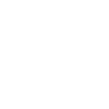
t = 0.00 s
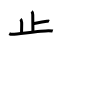
t = 4.00 s
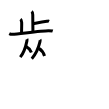
t = 8.00 s
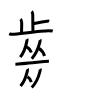
t = 12.00 s
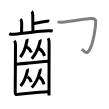
t = 15.50 s
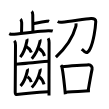
t = 20.00 s

The animated SVG that drew these frames (rendered in a browser with its animation timeline set to each time). Animation: 20 SMIL elements (animate=20); one cycle of 20.00 s.

<svg width="109px" height="109px" viewBox="0 0 px 109px" xmlns="http://www.w3.org/2000/svg" xmlns:xlink="http://www.w3.org/1999/xlink" xml:space="preserve" version="1.1"  baseProfile="full">
<path d="M31.59,11.5c0.65,0.51,1.17,2.25,1.17,3.29c0,5.31,0.17,11.92,0.17,16.98" style="fill:none;stroke:black;stroke-width:3;opacity:0">
  <animate attributeType="CSS" attributeName="opacity" from="0" to="1" begin="0s" dur="1s" repeatCount="Indefinite" fill="freeze" />
</path>
<path d="M33.14,23.78c4.91-1,8.58-1.84,13.74-2.51c1.2-0.15,1.5-0.33,2.25,0" style="fill:none;stroke:black;stroke-width:3;opacity:0">
  <animate attributeType="CSS" attributeName="opacity" from="0" to="1" begin="1s" dur="1s" repeatCount="Indefinite" fill="freeze" />
</path>
<path d="M20.49,19.08c0.65,0.51,1.04,2.28,1.17,3.29c0.13,1.01,0,4.34-0.13,10.67" style="fill:none;stroke:black;stroke-width:3;opacity:0">
  <animate attributeType="CSS" attributeName="opacity" from="0" to="1" begin="2s" dur="1s" repeatCount="Indefinite" fill="freeze" />
</path>
<path d="M9.25,33.54c0.49,0.25,1.8,0.85,3.1,0.76c7.03-0.51,29.43-3.55,36.08-3.55c1.31,0,3.57,0.01,4.32,0.26" style="fill:none;stroke:black;stroke-width:3;opacity:0">
  <animate attributeType="CSS" attributeName="opacity" from="0" to="1" begin="3s" dur="1s" repeatCount="Indefinite" fill="freeze" />
</path>
<path d="M26.97,39.06c0.11,0.18-0.05,1.88-0.14,2.28c-0.9,4.43-3.22,11.68-6.53,15.84" style="fill:none;stroke:black;stroke-width:3;opacity:0">
  <animate attributeType="CSS" attributeName="opacity" from="0" to="1" begin="4s" dur="1s" repeatCount="Indefinite" fill="freeze" />
</path>
<path d="M26.27,46.66c1.86,0.95,4.23,3.49,5.13,5.89" style="fill:none;stroke:black;stroke-width:3;opacity:0">
  <animate attributeType="CSS" attributeName="opacity" from="0" to="1" begin="5s" dur="1s" repeatCount="Indefinite" fill="freeze" />
</path>
<path d="M40.09,39.56c0.13,0.19-0.07,1.98-0.17,2.4c-1.12,4.67-4.01,12.31-8.14,16.7" style="fill:none;stroke:black;stroke-width:3;opacity:0">
  <animate attributeType="CSS" attributeName="opacity" from="0" to="1" begin="6s" dur="1s" repeatCount="Indefinite" fill="freeze" />
</path>
<path d="M38.9,48.4c2.04,1.24,4.64,4.52,5.63,7.64" style="fill:none;stroke:black;stroke-width:3;opacity:0">
  <animate attributeType="CSS" attributeName="opacity" from="0" to="1" begin="7s" dur="1s" repeatCount="Indefinite" fill="freeze" />
</path>
<path d="M15.41,64.13c2.1,0,31.57-2.79,33.53-2.79" style="fill:none;stroke:black;stroke-width:3;opacity:0">
  <animate attributeType="CSS" attributeName="opacity" from="0" to="1" begin="8s" dur="1s" repeatCount="Indefinite" fill="freeze" />
</path>
<path d="M27.47,68.92c0.11,0.17-0.06,1.77-0.14,2.16c-0.93,4.18-3.34,11.03-6.77,14.97" style="fill:none;stroke:black;stroke-width:3;opacity:0">
  <animate attributeType="CSS" attributeName="opacity" from="0" to="1" begin="9s" dur="1s" repeatCount="Indefinite" fill="freeze" />
</path>
<path d="M27.52,76.76c1.37,0.87,3.11,3.18,3.78,5.37" style="fill:none;stroke:black;stroke-width:3;opacity:0">
  <animate attributeType="CSS" attributeName="opacity" from="0" to="1" begin="10s" dur="1s" repeatCount="Indefinite" fill="freeze" />
</path>
<path d="M40.19,68.9c0.14,0.19-0.07,1.93-0.17,2.35c-1.13,4.55-4.08,12-8.28,16.28" style="fill:none;stroke:black;stroke-width:3;opacity:0">
  <animate attributeType="CSS" attributeName="opacity" from="0" to="1" begin="11s" dur="1s" repeatCount="Indefinite" fill="freeze" />
</path>
<path d="M38.7,76.48c1.93,1.28,4.39,4.68,5.33,7.9" style="fill:none;stroke:black;stroke-width:3;opacity:0">
  <animate attributeType="CSS" attributeName="opacity" from="0" to="1" begin="12s" dur="1s" repeatCount="Indefinite" fill="freeze" />
</path>
<path d="M14.3,40.76c0.46,0.45,1.32,1.89,1.21,4.3c-0.04,0.92-0.26,45.65-0.3,47.03c-0.04,1.38,0.39,2.54,1.29,2.42c9.79-1.29,22.77-2.3,31.94-2.81" style="fill:none;stroke:black;stroke-width:3;opacity:0">
  <animate attributeType="CSS" attributeName="opacity" from="0" to="1" begin="13s" dur="1s" repeatCount="Indefinite" fill="freeze" />
</path>
<path d="M48.16,38.21c0.28,0.45,0.89,3.39,0.94,4.3s-0.12,31.75-0.09,52.88" style="fill:none;stroke:black;stroke-width:3;opacity:0">
  <animate attributeType="CSS" attributeName="opacity" from="0" to="1" begin="14s" dur="1s" repeatCount="Indefinite" fill="freeze" />
</path>
<path d="M57.71,21.55c0.75,0.45,3.01,0.84,4.17,0.71c9.48-1.07,23.87-3.39,29.13-3.79c3.42-0.26,4.82,1.26,4.75,3.07c-0.24,5.96-2.09,20.04-5.77,27.45c-3.23,6.51-5.48,2.76-8.15,0.11" style="fill:none;stroke:black;stroke-width:3;opacity:0">
  <animate attributeType="CSS" attributeName="opacity" from="0" to="1" begin="15s" dur="1s" repeatCount="Indefinite" fill="freeze" />
</path>
<path d="M76,23.39c0.06,0.75,0.17,1.95-0.12,3.01c-2.94,10.82-8.21,19.9-19.99,30.63" style="fill:none;stroke:black;stroke-width:3;opacity:0">
  <animate attributeType="CSS" attributeName="opacity" from="0" to="1" begin="16s" dur="1s" repeatCount="Indefinite" fill="freeze" />
</path>
<path d="M61,65.1c0.31,0.44,0.63,0.81,0.77,1.37c1.09,4.39,2.81,19.89,3.56,27.78" style="fill:none;stroke:black;stroke-width:3;opacity:0">
  <animate attributeType="CSS" attributeName="opacity" from="0" to="1" begin="17s" dur="1s" repeatCount="Indefinite" fill="freeze" />
</path>
<path d="M61.96,66.73C70,66,83.05,65.27,88.63,64.74c1.85-0.18,4.01,1.83,3.47,4.38c-0.99,4.67-2.84,15.08-3.97,21.64" style="fill:none;stroke:black;stroke-width:3;opacity:0">
  <animate attributeType="CSS" attributeName="opacity" from="0" to="1" begin="18s" dur="1s" repeatCount="Indefinite" fill="freeze" />
</path>
<path d="M65.36,92.39c4.12-0.6,16.59-1.14,24.54-1.55" style="fill:none;stroke:black;stroke-width:3;opacity:0">
  <animate attributeType="CSS" attributeName="opacity" from="0" to="1" begin="19s" dur="1s" repeatCount="Indefinite" fill="freeze" />
</path>
</svg>
